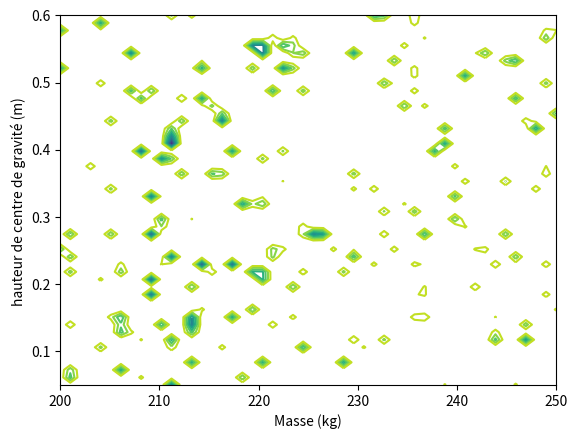

This chart was generated by the following Python code:
#%% SKID PAD MODEL
# Ce programme donne une estimation de l'accéleration latérale maximale
# et du temps au skid-pad
# en fonction des paramètres de la voiture et des pneus

#%% TOOLS

from scipy.optimize import fsolve
import numpy as np
from math import pi, sqrt

#%% GENERAL DATAS

R_skidpad=15.25/2   # rayon du skid pad en m
g=9.81  # accélération de la pesanteur en m/s²
m_pilot=95 # masse du pilot en kg
h_pilot=0.4 # hauteur de centre de gravité du pilote en m

#%% CAR DATAS

tf=1.3     # voie avant (en m)
tr=1.15     # voie arrière (en m)

w=1.55    # empattement (en m)
xf = 0.5        # répartition du poids sur l'avant
xr = 1 - xf     # répartition du poids sur l'arrière

Df=0   # déportance sur l'avant (en N)
Dr=0    # déportance sur l'arrière (en N)

#%% TIRE DATAS

# Donnees extraites des modeles de GTE

# Pneus 13"
FZ=np.array([50,100,150,250,350])*g*0.453592 #0.453592 = conversion lbs en kg
FY=np.array([647.54,1296.98,1918.52,2904.13,3756.80])*0.453592


Y_poly=np.polyfit(FZ,FY,2)

# force d'adhérence latérale du pneu en fonction de la charge
def Y(z):
    return np.polyval(Y_poly,z)


#%% RESOLUTION

# Le but du programme est de calculer l'accélération latérale amax à laquelle
# l'équilibre de la voiture est rompu, c'est-à-dire l'équilibre en force et en moment.
# La fonction FORCE donne le bilan des forces selon la direction parallèle au rayon du
# virage, amax_force est l'accelération a telle que FORCE(a)=0, ce qui correspond au cas
# ou les 2 trains de la voiture dérapent simultanément.
# La fonction torque donne le bilan des moments autour de l'axe vertical,
# amax_force est l'accelération a telle que TORQUE(a)=0, ce qui correspond au
# cas ou un des trains de la voiture dérape (train avant ou arrière).
# On choisit le minimu de ces deux valeurs et on obtient l'accélération maximale telle
# que la voiture ne dérape pas

MASS=np.linspace(200,250,50)        #liste des masses
H=np.linspace(0.05,0.6,50)          #liste des hauteurs du centre de gravité
ACC=np.zeros([len(MASS),len(H)])
TIME=np.zeros([len(MASS),len(H)])

Aodg=10  #une accélération en ordre de grandeur pour initier la fonction fsolve qui trouve le zéro de FORCE et TORQUE

for i in range(len(MASS)):
    for j in range(len(H)):
        
        m=MASS[i]+m_pilot
        h=(MASS[i]/m)*H[j]+(m_pilot/m)*h_pilot
        
        
#        def FORCE(a):
#            Zfe=xf*m*g/2 + Df/2 + xr*m*a*h/tf
#            Zfi=xf*m*g/2 + Df/2 - xr*m*a*h/tf
#            Zre=xr*m*g/2 + Dr/2 + xf*m*a*h/tr
#            Zri=xr*m*g/2 + Dr/2 - xf*m*a*h/tr
#            return Y(Zfe)+Y(Zfi)+Y(Zre)+Y(Zri) - m*a
        def TORQUE(a):
            Zfe=xf*m*g/2 + Df/2 + xr*m*a*h/(2*tf)
            Zfi=xf*m*g/2 + Df/2 - xr*m*a*h/(2*tf)
            Zre=xr*m*g/2 + Dr/2 + xf*m*a*h/(2*tr)
            Zri=xr*m*g/2 + Dr/2 - xf*m*a*h/(2*tr)
            return xf*(Y(Zre)+Y(Zri))-xr*(Y(Zfe)+Y(Zfi))
        
        amax_force = 0
        amax_torque = fsolve(TORQUE,Aodg)
        amax = min(amax_force,amax_torque)
        ACC[i,j] = amax/g
        #TIME[i,j]=2*pi*sqrt((R_skidpad+max(tf,tr)/2)*g/amax)
    



#%% PLOT

import matplotlib.pyplot as plt

plt.clf()
cont=plt.contour(MASS, H, ACC,10)
plt.clabel(cont)
plt.xlabel('Masse (kg)')
plt.ylabel('hauteur de centre de gravité (m) ')
plt.show()
